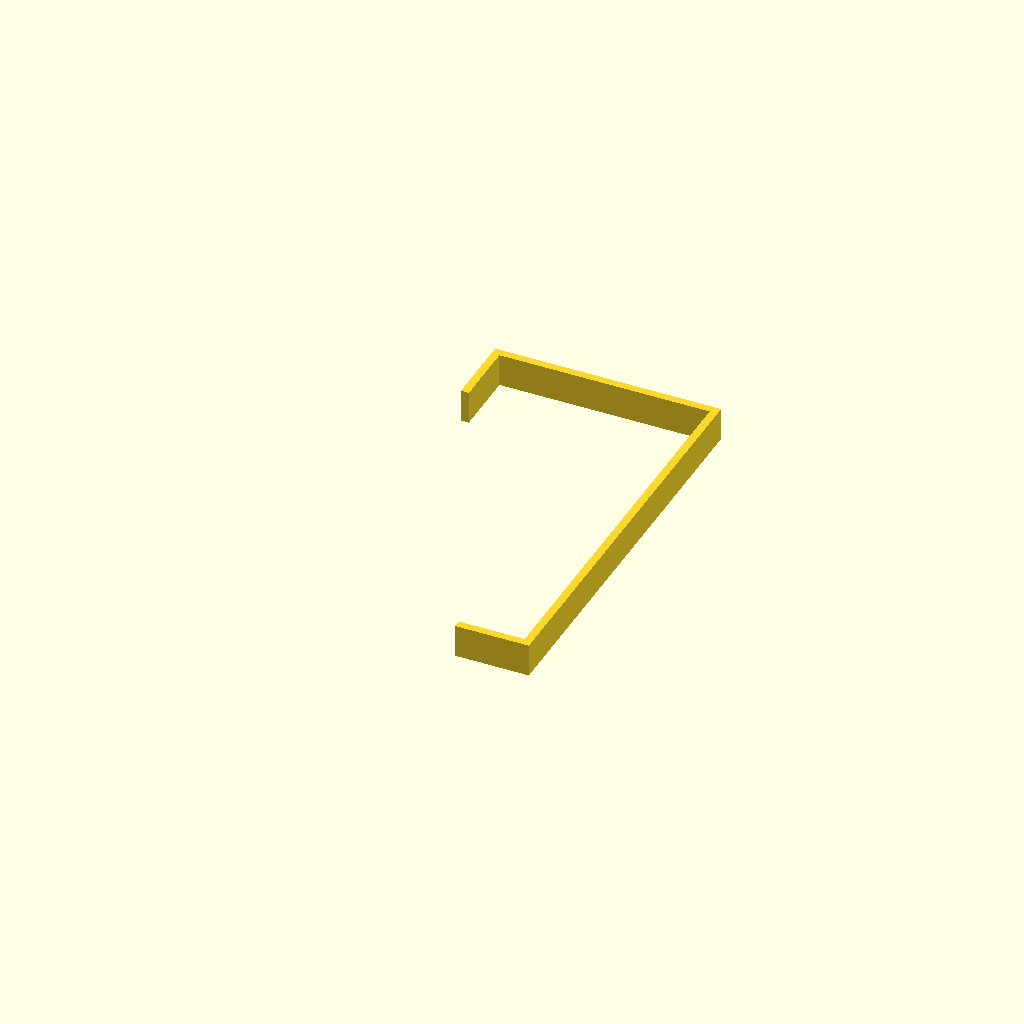
Cell 1: the model at its default parameters.
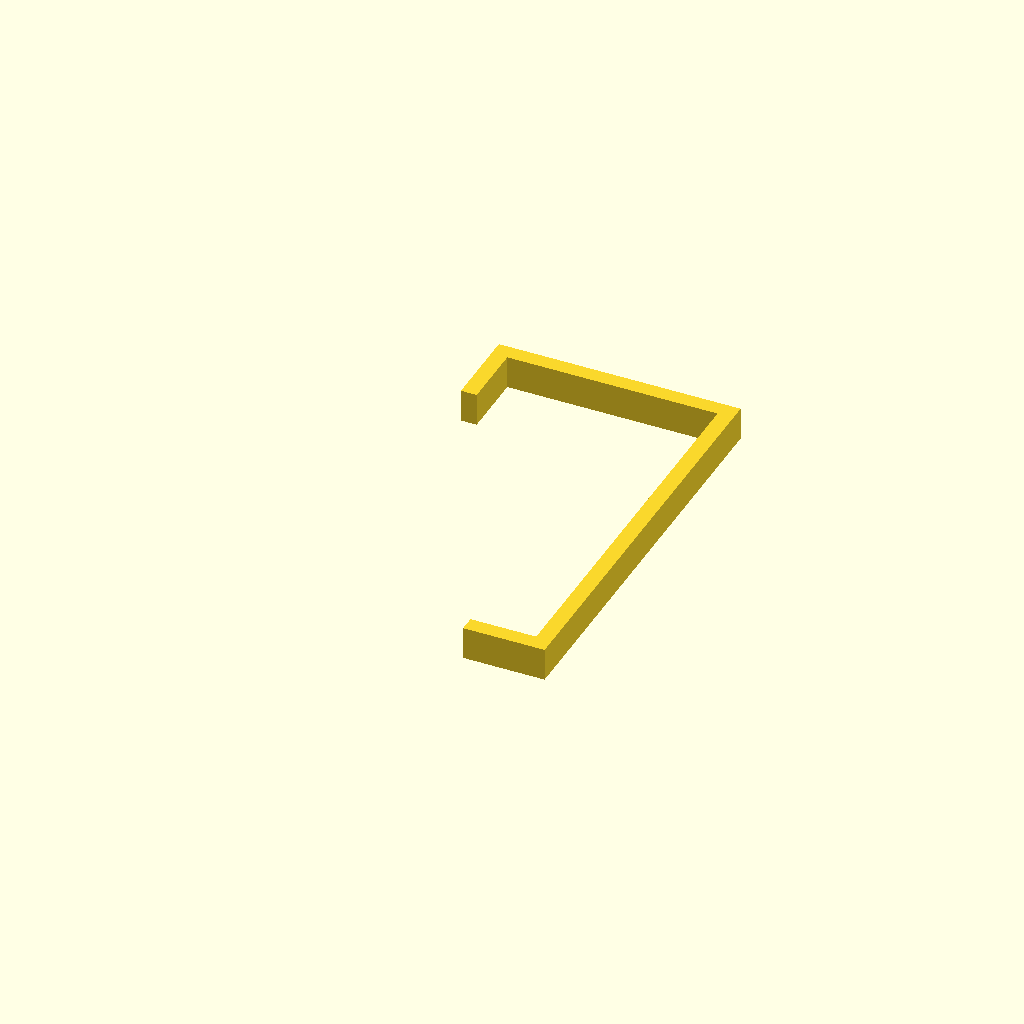
Cell 2: the same model with wall_t = 6.
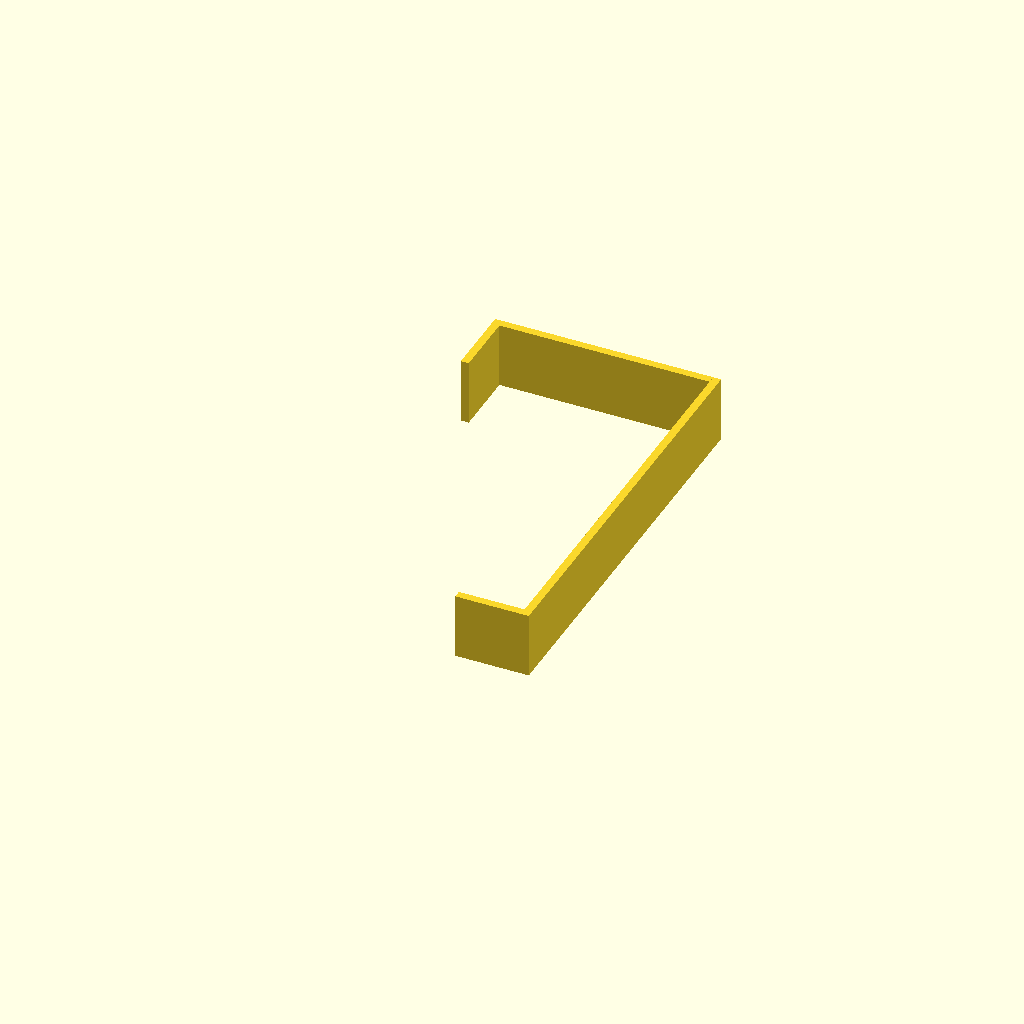
Cell 3: wall_h = 25 (everything else at default).
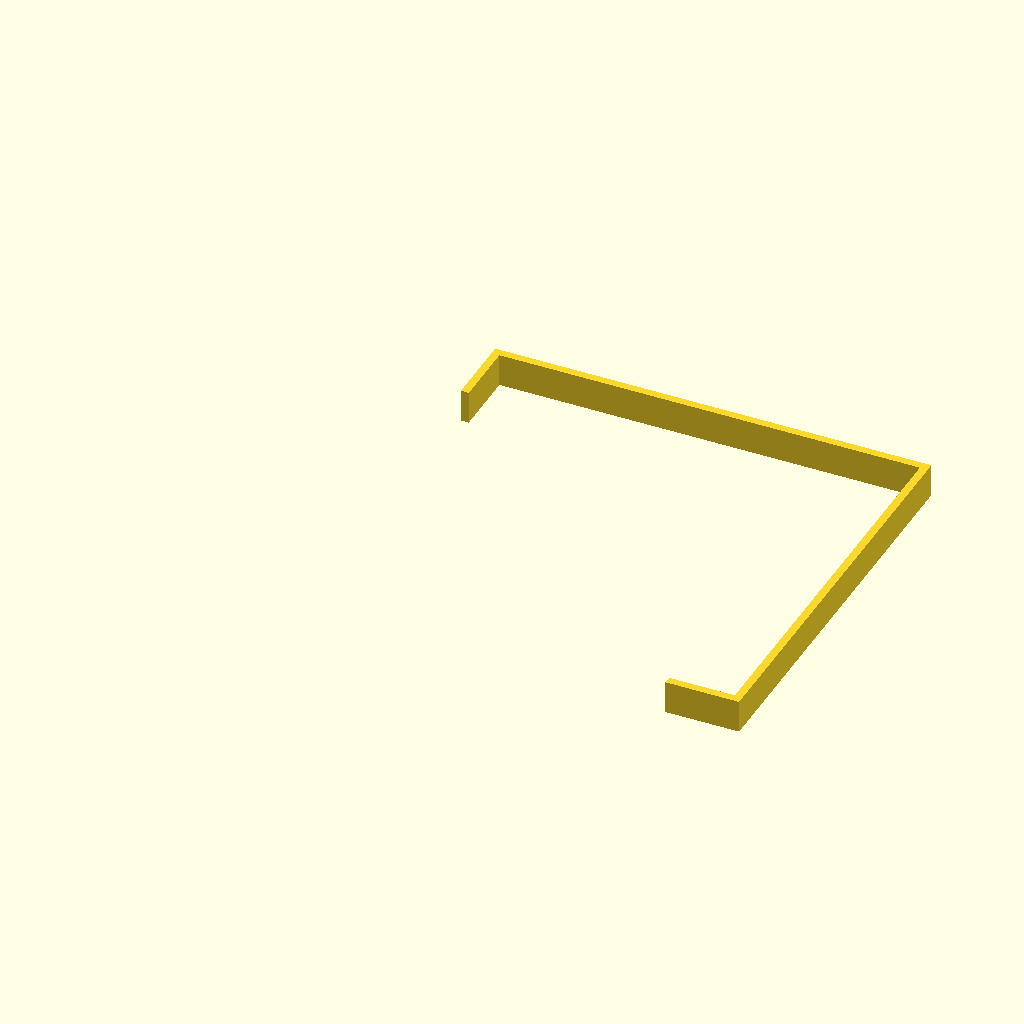
Cell 4: the same model with pocket_int_x = 160.
One fixed orthographic camera (rotation 55°, 0°, 25°; colour scheme Cornfield) for every cell.
The OpenSCAD source (designs/ptouch-cradle/test-prints/printer-corner-fit/printer-corner-fit.scad):
// Printer-Corner-Fit Test Print
// ptouch-cradle / printer-corner-fit
//
// PURPOSE:
//   Verify the cradle's printer-pocket dimensions accommodate the actual
//   PT-P750W's corner geometry before committing to the full ~130 cm³
//   cradle print. Specifically tests:
//     - 1 mm/side XY clearance feel (not binding, not loose)
//     - X interior dimension (80 mm) — verified by the back wall +
//       opposite-end stubs constraining the printer at both back and
//       front edges
//     - Y interior dimension (154 mm) — verified by the full right
//       wall + the back wall + the front-right stub
//     - Inside-corner radius accommodates the printer's corner radii /
//       chamfers (verified at 3 of 4 corners; the fourth corner shares
//       identical geometry so it's covered by transitive geometry)
//     - 3 mm wall_thickness prints solid
//
// SHAPE: TWO FULL SIDES + STUBS FORMING THREE INSIDE CORNERS.
//   Full sides: back (short, +Y end) + right (long, +X side).
//   Stubs:      a left-long-wall stub at the back end (forms the
//               back-left corner with the back wall); a front-short-wall
//               stub at the right end (forms the front-right corner
//               with the right wall).
//   Three inside corners total: back-left, back-right, front-right.
//   Front-left corner is the only one not present — the printer's
//   front-left edge sits in open air during the fit test.
//
//   Key dimensions captured:
//     - X (pocket interior 80 mm): pinned by the back wall on the
//       back edge AND by both side walls (full right + left stub) on
//       the back portion of the pocket.
//     - Y (pocket interior 154 mm): pinned by the full right wall
//       (front edge to back edge) plus the back wall closing it.
//     - Both back corners + front-right corner: 3 of 4 inside corners
//       for printer's corners to seat against.
//
// COORDINATE SYSTEM:
//   X = printer-short axis (PT-P750W is 78 mm; pocket interior 80 mm)
//   Y = printer-long axis  (PT-P750W is 152 mm; pocket interior 154 mm)
//   Z = vertical
//   Origin at outer-front-left corner.
//   Pocket interior occupies x ∈ [wall_t, wall_t + pocket_int_x],
//                              y ∈ [0, pocket_int_y].
//   Back wall sits at y ∈ [pocket_int_y, pocket_int_y + wall_t].
//   Front edge is at y = 0 (open at the front-left corner only).
//
// HOW TO USE:
//   1. Print on Bambu X1C, PLA, standard 0.2 mm profile, no supports.
//   2. Place the piece on a flat surface (any wall outside-face down —
//      it's rigid as printed). Slide the printer into the pocket from
//      the +Y direction; the printer should bottom out against the back
//      wall with its right edge tracking parallel to the right wall.
//      The printer should:
//         - Have ~1 mm uniform gap to the right wall along the full
//           152 mm engagement
//         - Have ~1 mm uniform gap to the left stub at the back
//         - Have ~1 mm uniform gap to the front stub at the right
//         - Bottom out against the back wall along its full 78 mm width
//         - Not bind in any of the 3 inside corners (back-left,
//           back-right, front-right)
//   3. If fit is right: proceed to full cradle print.
//      If too tight: bump pocket clearance from 1 mm to 1.2 mm in cradle.scad.
//      If too loose: tighten to 0.8 mm.

include <fdm-pla.scad>
include <bambu-x1c.scad>
include <common.scad>

// ===== Render quality (draft defaults — shipper bumps if needed) =====
$fn              = 100;

// ===== Parameters inherited from parent design (ptouch-cradle spec.json) =====

wall_t           = 3.0;    // cradle wall_thickness
wall_h           = 12.5;   // half of cradle low_wall_h (25) — pocket profile
                           // is constant over the printer's full Z, so a low
                           // piece validates fit with ~half the print time.

// ===== Test-piece-specific parameters =====

pocket_int_x     = 80;     // cradle pocket_w — printer-short axis interior
pocket_int_y     = 154;    // cradle pocket_d — printer-long axis interior

// Stub length — enough to form a clean inside corner that the printer's
// corner radius can seat against. 25 mm is well past any plausible printer
// corner radius (typically 2–5 mm) while keeping the stubs cheap.
stub_len         = 25;


// ===================================================================
// FRAME WITH ONE OPEN CORNER
//
// Full back + full right wall + two stubs forming back-left and
// front-right inside corners. Validates X (pocket width) and Y
// (pocket depth) dimensions plus 3 of 4 corner geometries.
// ===================================================================

module printer_corner_fit() {
    union() {
        // Full back wall — spans the whole outer X at the +Y end.
        translate([0, pocket_int_y, 0])
            cube([wall_t * 2 + pocket_int_x, wall_t, wall_h]);

        // Full right long wall — runs the full pocket length plus the
        // back-wall thickness so it joins the back at the back-right corner.
        translate([wall_t + pocket_int_x, 0, 0])
            cube([wall_t, pocket_int_y + wall_t, wall_h]);

        // Left stub on the long wall — meets the back wall to form
        // the back-left inside corner. Length includes wall_t overlap
        // with the back wall to guarantee a solid union.
        translate([0, pocket_int_y - stub_len, 0])
            cube([wall_t, stub_len + wall_t, wall_h]);

        // Front stub on the short wall — meets the right wall to form
        // the front-right inside corner. Length includes wall_t overlap
        // with the right wall.
        translate([pocket_int_x + wall_t - stub_len, 0, 0])
            cube([stub_len + wall_t, wall_t, wall_h]);
    }
}

printer_corner_fit();


// ===================================================================
// DIMENSION REPORT
// ===================================================================

outer_x = wall_t * 2 + pocket_int_x;
outer_y = pocket_int_y + wall_t;
report_dimensions(outer_x, outer_y, wall_h, "printer-corner-fit");
Parameter table extracted from the source (name, type, default, range or options):
wall_t: number, default 3
wall_h: number, default 12.5
pocket_int_x: number, default 80
pocket_int_y: number, default 154
stub_len: number, default 25
